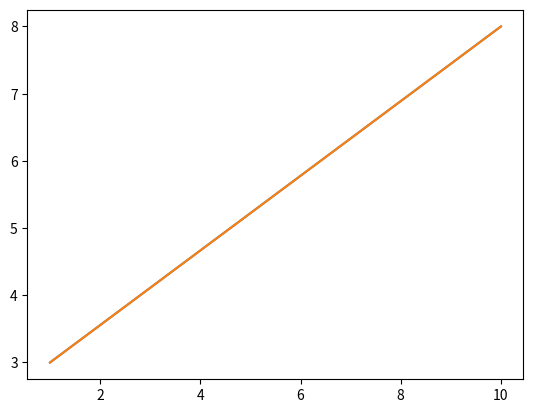

Write the Python code that produced this figure.
#   what is pyplot ?
'''  
The name pyplot is a combination of two words:

1.  py: This stands for Python.
2.  plot: This refers to the action of creating a plot or chart, which is a graphical representation of data. 
'''

#   why pyplot ?
'''
pyplot essentially means "Python plotting." It is a module in Matplotlib that provides a set of functions
for creating and customizing various types of plots (like line charts, bar charts, scatter plots, etc.)
in a simple and straightforward way. The name reflects its purpose: making plotting easy in Python.
'''

# without using Numpy :

import matplotlib.pyplot as plt

x = [1,10]
y = [3,8]

plt.plot(x,y)
plt.show()


# with using Numpy :

import matplotlib.pyplot as plt
import numpy as np

x = np.array([1,10])
y = np.array([3,8])

plt.plot(x,y)
plt.show()
